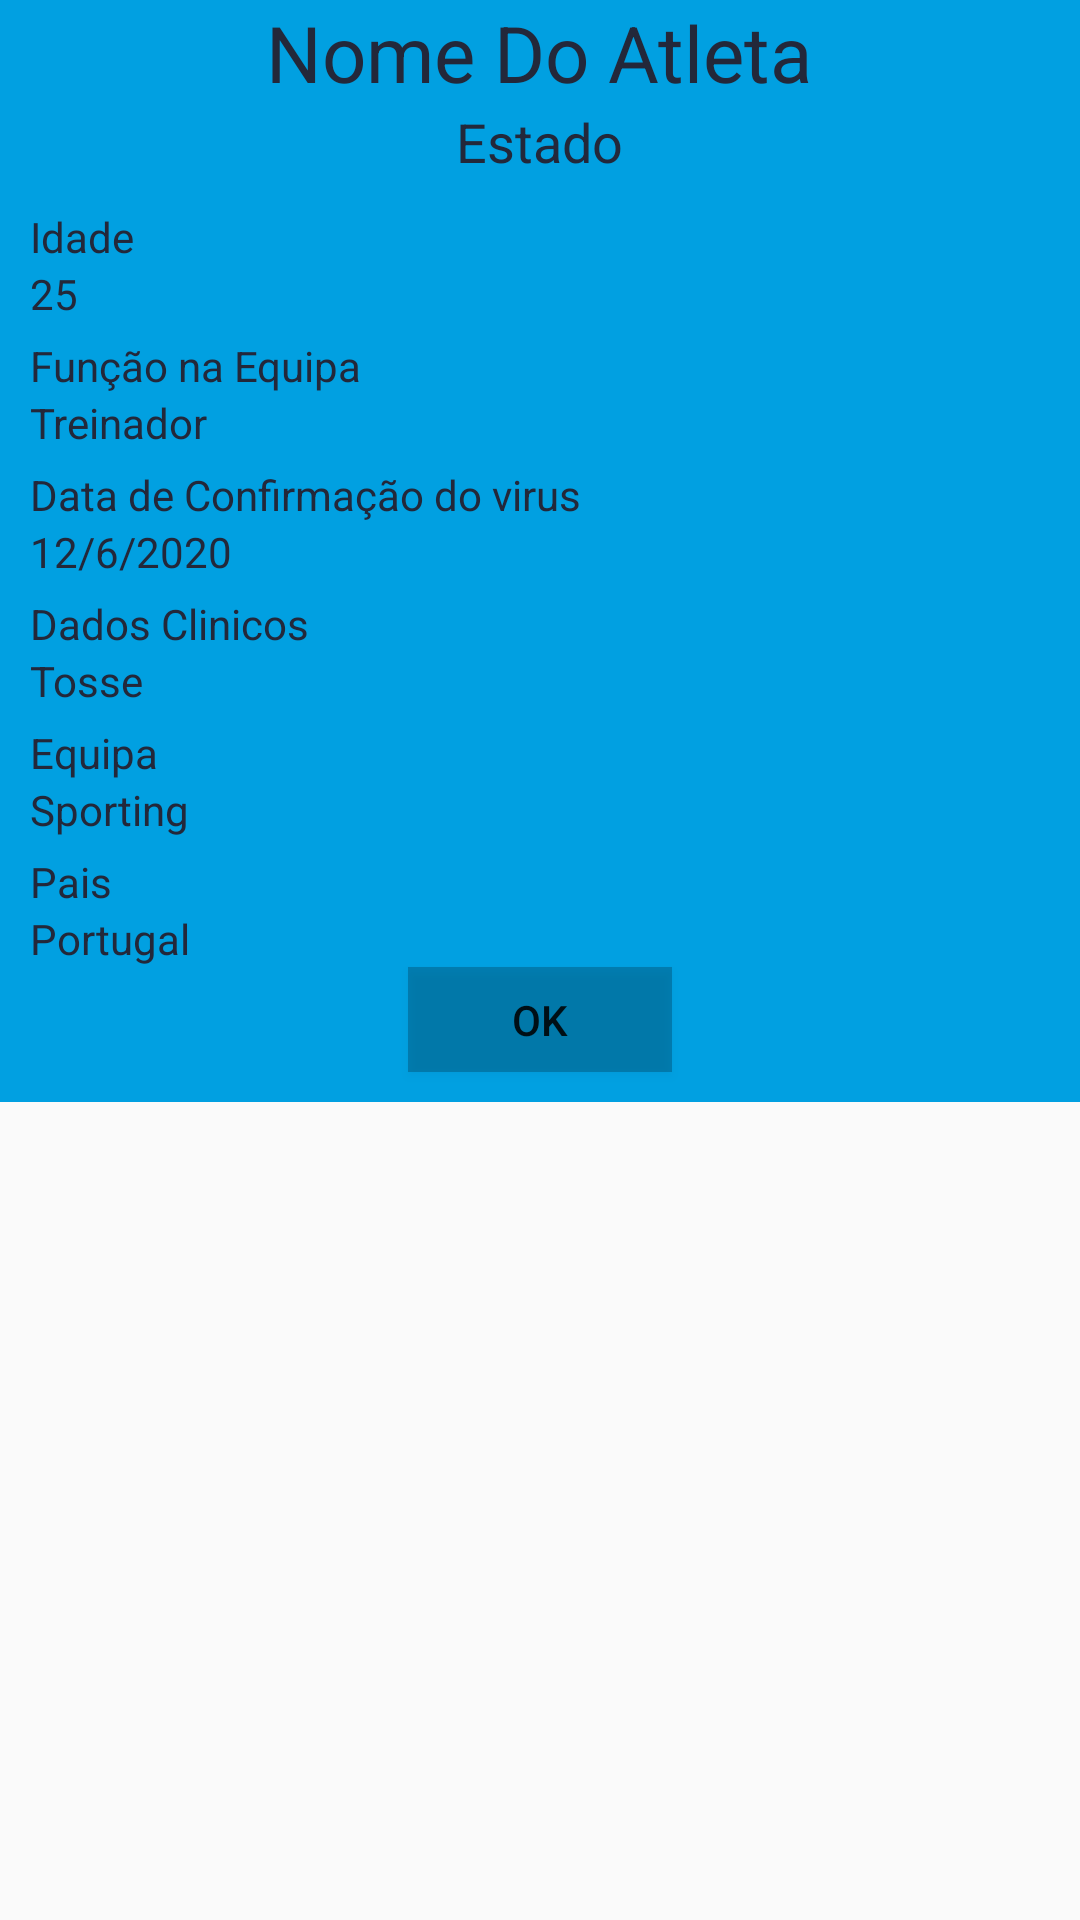

This screen was rendered from an Android layout file. Write that file and the resources it references.
<!-- AndroidManifest.xml: application theme AppTheme -->
<!-- res/layout/dialog_detalhes_atleta.xml -->
<?xml version="1.0" encoding="utf-8"?>
<RelativeLayout
    xmlns:android="http://schemas.android.com/apk/res/android"
    android:layout_width="match_parent"
    android:layout_height="wrap_content"
    android:layout_gravity="center"
    android:background="#00ffffff">

    <LinearLayout
        android:layout_width="match_parent"
        android:layout_height="wrap_content"
        android:background="@color/blue"
        android:orientation="vertical"
        android:gravity="center_horizontal">

        <TextView
            android:textColor="@color/darkblue"
            android:id="@+id/dialog_nomeAtleta"
            android:layout_width="wrap_content"
            android:layout_height="wrap_content"
            android:textSize="26sp"
            android:text="Nome Do Atleta"/>
        <TextView
            android:textColor="@color/darkblue"
            android:id="@+id/dialog_estadoAtleta"
            android:layout_width="wrap_content"
            android:layout_height="wrap_content"
            android:textSize="18sp"
            android:text="Estado"/>


        <LinearLayout
            android:layout_width="match_parent"
            android:layout_height="match_parent"
            android:orientation="vertical">

        <TextView
            android:textColor="@color/darkblue"
            android:layout_width="match_parent"
            android:layout_height="wrap_content"
            android:layout_marginTop="10dp"
            android:layout_marginLeft="10dp"
            android:layout_marginStart="10dp"
            android:text="@string/idade"
             />

        <TextView
            android:textColor="@color/darkblue"
            android:id="@+id/detalhes_idade"
            android:layout_width="match_parent"
            android:layout_height="wrap_content"
            android:layout_marginLeft="10dp"
            android:layout_marginStart="10dp"
            android:text="25" />

            <TextView
                android:textColor="@color/darkblue"
                android:layout_width="match_parent"
                android:layout_height="wrap_content"
                android:layout_marginTop="5dp"
                android:layout_marginLeft="10dp"
                android:layout_marginStart="10dp"
                android:text="@string/fun_o_na_equipa" />

            <TextView
                android:textColor="@color/darkblue"
                android:id="@+id/detalhes_funcao"
                android:layout_width="match_parent"
                android:layout_height="wrap_content"
                android:layout_marginLeft="10dp"
                android:layout_marginStart="10dp"
                android:text="Treinador " />

            <TextView
                android:textColor="@color/darkblue"
                android:layout_width="match_parent"
                android:layout_height="wrap_content"
                android:layout_marginTop="5dp"
                android:layout_marginLeft="10dp"
                android:layout_marginStart="10dp"
                android:text="@string/data_de_confirma_o_do_virus" />

            <TextView
                android:id="@+id/detalhes_data"
                android:textColor="@color/darkblue"
                android:layout_width="match_parent"
                android:layout_height="wrap_content"
                android:layout_marginLeft="10dp"
                android:layout_marginStart="10dp"
                android:text="12/6/2020 " />

            <TextView
                android:textColor="@color/darkblue"
                android:layout_width="match_parent"
                android:layout_height="wrap_content"
                android:layout_marginTop="5dp"
                android:layout_marginLeft="10dp"
                android:layout_marginStart="10dp"
                android:text="@string/dados_clinicos" />

            <TextView
                android:id="@+id/detalhes_dados"
                android:layout_width="match_parent"
                android:layout_height="wrap_content"
                android:layout_marginStart="10dp"
                android:layout_marginLeft="10dp"
                android:text="Tosse "
                android:textColor="@color/darkblue" />

            <TextView
                android:textColor="@color/darkblue"
                android:layout_width="match_parent"
                android:layout_height="wrap_content"
                android:layout_marginTop="5dp"
                android:layout_marginLeft="10dp"
                android:layout_marginStart="10dp"
                android:text="@string/equipa" />

            <TextView
                android:id="@+id/detalhes_equipa"
                android:layout_width="match_parent"
                android:layout_height="wrap_content"
                android:layout_marginStart="10dp"
                android:layout_marginLeft="10dp"
                android:text="Sporting "
                android:textColor="@color/darkblue" />

            <TextView
                android:textColor="@color/darkblue"
                android:layout_width="match_parent"
                android:layout_height="wrap_content"
                android:layout_marginTop="5dp"
                android:layout_marginLeft="10dp"
                android:layout_marginStart="10dp"
                android:text="@string/pais" />

            <TextView
                android:id="@+id/detalhes_pais"
                android:layout_width="match_parent"
                android:layout_height="wrap_content"
                android:layout_marginStart="10dp"
                android:layout_marginLeft="10dp"
                android:text="Portugal "
                android:textColor="@color/darkblue" />

            <Button
                android:id="@+id/buttonDetalhesPais"
                android:layout_width="wrap_content"
                android:layout_height="35dp"
                android:layout_gravity="center_horizontal"
                android:layout_marginBottom="10dp"
                android:background="@color/cardview_shadow_start_color"
                android:text="OK" />


        </LinearLayout>



    </LinearLayout>



</RelativeLayout>
<!-- resources referenced by this layout -->
<resources>
  <color name="blue">#01A0E1</color>
  <color name="darkblue">#23283a</color>
  <string name="dados_clinicos">Dados Clinicos</string>
  <string name="data_de_confirma_o_do_virus">Data de Confirmação do virus</string>
  <string name="equipa">Equipa</string>
  <string name="fun_o_na_equipa">Função na Equipa</string>
  <string name="idade">Idade</string>
  <string name="pais">Pais</string>
  <style name="AppTheme" parent="Theme.AppCompat.Light.DarkActionBar">
          
          <item name="colorPrimary">#01A0E1</item>
          <item name="colorPrimaryDark">#23283a</item>
          <item name="colorAccent">#23283a</item>
      </style>
</resources>
